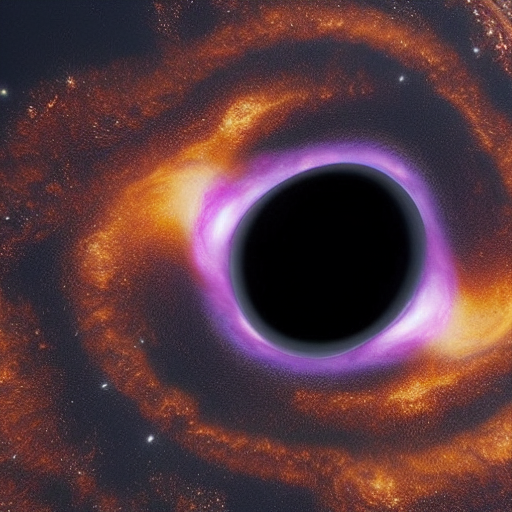
Generation parameters embedded in this image by AUTOMATIC1111 Stable Diffusion web UI or a fork of it (Forge, ...) (PNG 'parameters' text chunk):
A black hole
Negative prompt: strange colors, white background, jpeg compression, b&w, blue, blur, cartoon, amateur, lens flare, cloud, painting, drawing, sketch, red
Steps: 20, Sampler: Euler a, CFG scale: 7, Seed: 731644993, Size: 512x512, Model hash: 7460a6fa